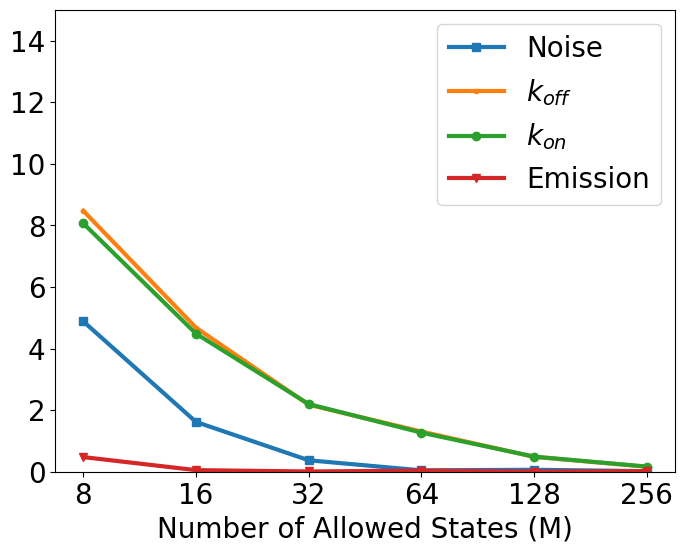

The script that saved this image:
import numpy as np
import matplotlib.pyplot as plt
import matplotlib.ticker as ticker
import matplotlib

matplotlib.rcParams['figure.figsize'] = (10.0, 8.0)
plt.rcParams["font.family"] = "Times New Roman"

# Matlab result
true_kon = 0.098
true_koff = 0.5110
true_emission = 32016
true_noise = 14897

kon_256 = 0.0978372111986
koff_256 = 0.510171958011
emission_256 = 32009.6322095
noise_256 = 14894.2632181

kon_128 = 0.0975202438045
koff_128 = 0.508535684955
emission_128 = 32017.3212252
noise_128 = 14887.6203776

kon_64 = 0.0967570446761
koff_64 = 0.504337544901
emission_64 = 32004.0308249
noise_64 = 14890.4530856

kon_32 = 0.0958484780609
koff_32 = 0.499890281757
emission_32 = 32018.5764011
noise_32 = 14952.3220362

kon_16 = 0.0936073881773
koff_16 = 0.487107511617
emission_16 = 31999.4745345
noise_16 = 15137.7409946

kon_8 = 0.090097999385
koff_8 = 0.467703633481
emission_8 = 31863.9013399
noise_8 = 15624.1269118

index = np.array([8, 16, 32, 64, 128, 256])

emissions = np.array([emission_8, emission_16, emission_32, emission_64, emission_128,
                      emission_256])

noise = np.array([noise_8, noise_16, noise_32, noise_64, noise_128, noise_256])

prob_on = np.array([kon_8, kon_16, kon_32, kon_64, kon_128, kon_256])

prob_off = np.array([koff_8, koff_16, koff_32, koff_64, koff_128, koff_256])


def rel_error(true_value, inferred_value):
    rel_calc = abs((inferred_value - true_value) / true_value)
    rel_calc2 = rel_calc * 100
    return rel_calc2


noise_error_holder = np.zeros((len(index),))

for i in np.arange(0, len(index)):
    noise_error_holder[i,] = rel_error(true_noise, noise[i])

prob_on_error_holder = np.zeros((len(index),))

for j in np.arange(0, len(index)):
    prob_on_error_holder[j,] = rel_error(true_kon, prob_on[j])

prob_off_error_holder = np.zeros((len(index),))

for k in np.arange(0, len(index)):
    prob_off_error_holder[k,] = rel_error(true_koff, prob_off[k])

emissions_error_holder = np.zeros((len(index),))

for l in np.arange(0, len(index)):
    emissions_error_holder[l,] = rel_error(true_emission, emissions[l])

# %%
#params = {'legend.fontsize': 20}
#plt.rcParams.update(params)
#plt.rcParams.update({'font.size': 20})
params = {'legend.fontsize': 20}
plt.rcParams.update(params)
plt.rcParams.update({'font.size': 20})
plt.rcParams['font.family'] = 'arial'

noise_dict = {'8': rel_error(true_noise, noise_8), '16': rel_error(true_noise, noise_16),
              '32': rel_error(true_noise, noise_32), '64': rel_error(true_noise, noise_64),
              '128': rel_error(true_noise, noise_128), '256': rel_error(true_noise, noise_256)}
noise_names = list(noise_dict.keys())
noise_values = list(noise_dict.values())

prob_off_dict = {'8': rel_error(true_koff, koff_8), '16': rel_error(true_koff, koff_16),
                 '32': rel_error(true_koff, koff_32),
                 '64': rel_error(true_koff, koff_64), '128': rel_error(true_koff, koff_128),
                 '256': rel_error(true_koff, koff_256)}
prob_off_names = list(prob_off_dict.keys())
prob_off_values = list(prob_off_dict.values())

prob_on_dict = {'8': rel_error(true_kon, kon_8), '16': rel_error(true_kon, kon_16), '32': rel_error(true_kon, kon_32),
                '64': rel_error(true_kon, kon_64), '128': rel_error(true_kon, kon_128),
                '256': rel_error(true_kon, kon_256)}
prob_on_names = list(prob_on_dict.keys())
prob_on_values = list(prob_on_dict.values())

emissions_dict = {'8': rel_error(true_emission, emission_8), '16': rel_error(true_emission, emission_16),
                  '32': rel_error(true_emission, emission_32), '64': rel_error(true_emission, emission_64),
                  '128': rel_error(true_emission, emission_128), '256': rel_error(true_emission, emission_256)}
emissions_names = list(emissions_dict.keys())
emissions_values = list(emissions_dict.values())

plt.figure(1, figsize=(8, 6))
plt.plot(noise_names, noise_values, label='Noise', marker='s', linewidth=3)
plt.plot(prob_off_names, prob_off_values, label='$k_{off}$', marker='.', linewidth=3)
plt.plot(prob_on_names, prob_on_values, label='$k_{on}$', marker='o', linewidth=3)
plt.plot(emissions_names, emissions_values, label='Emission', marker='v', linewidth=3)
plt.xlabel('Number of Allowed States (M)')
#plt.ylabel('Relative Error (%)')
plt.ylim((0, 15))
# plt.xlim((0, 300))
# plt.title('Plot of Convergence of Truncated Model Parameters to Full Model Parameters')
# plt.title('Plot of Convergence of Truncated and Full Model Parameters')
plt.legend()
plt.savefig('figurea.pdf', dpi=300, transparent=True)
plt.show()